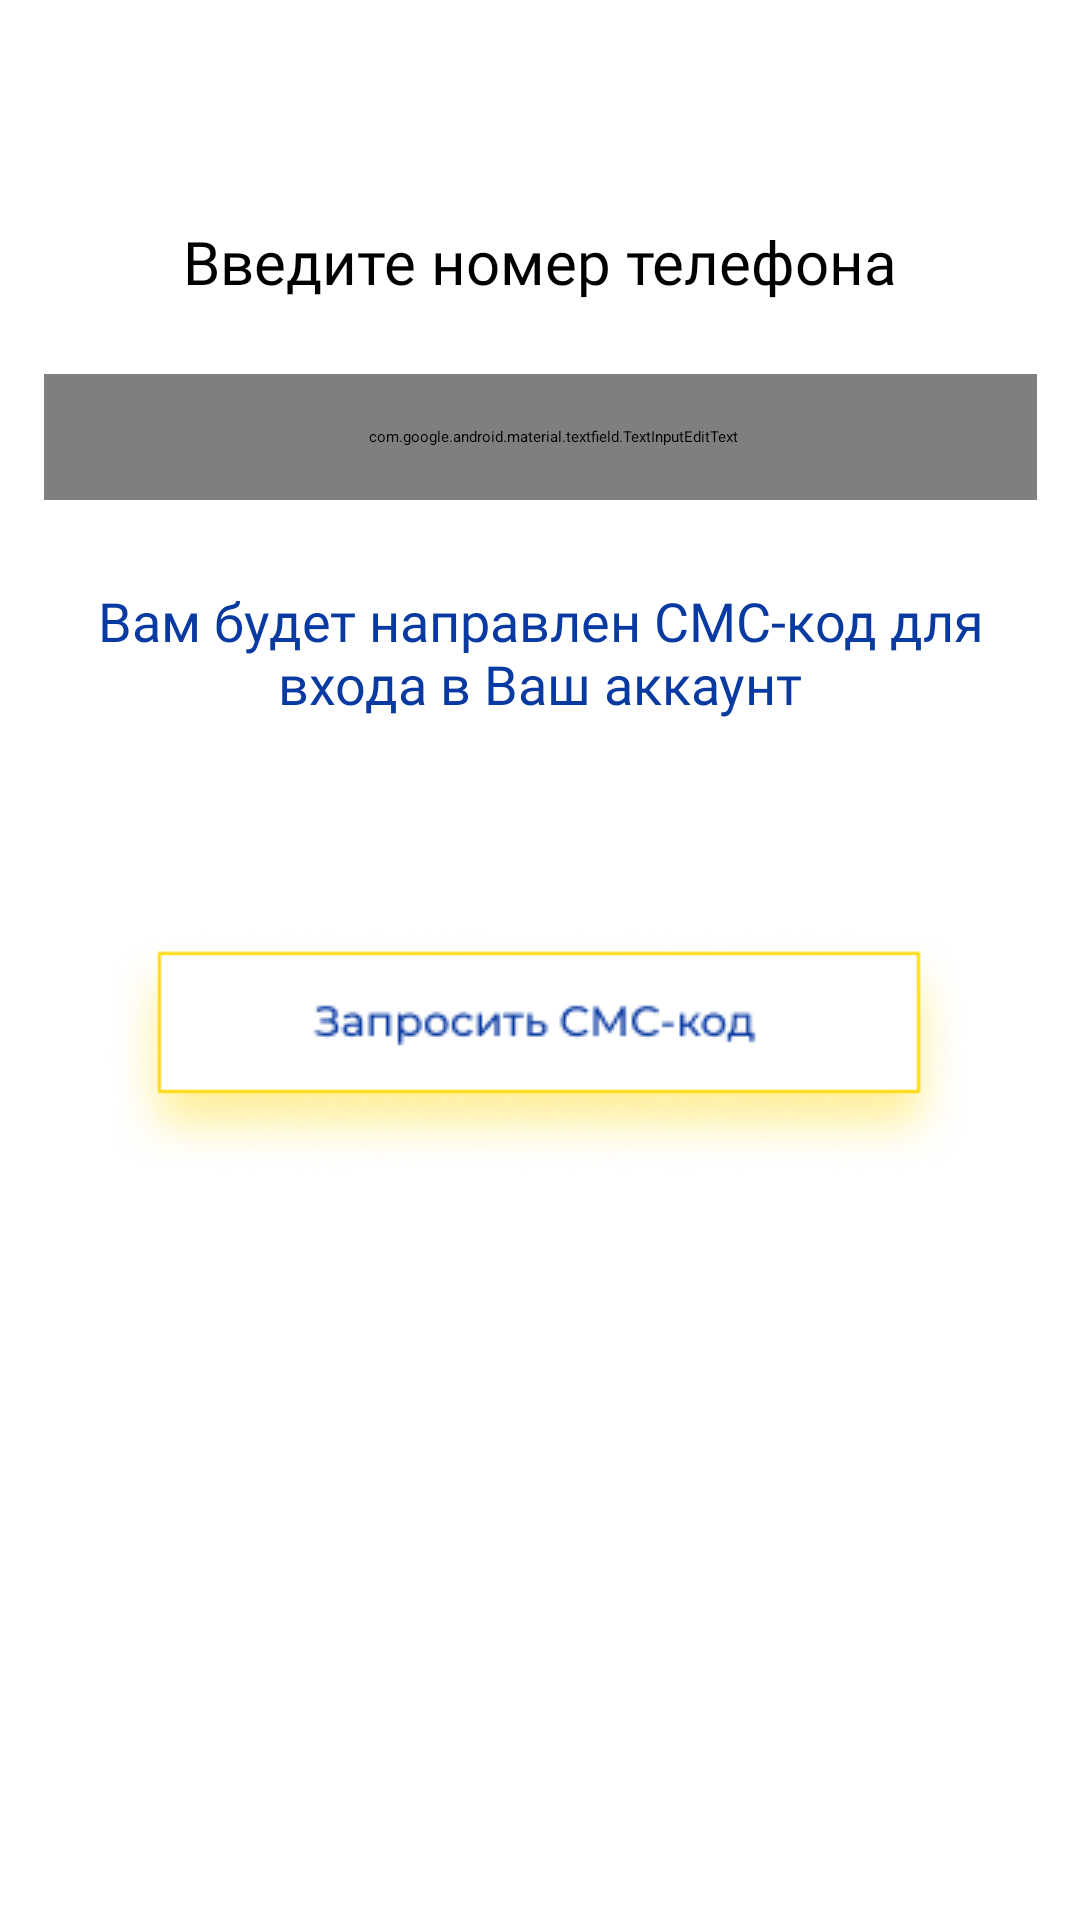

Layout XML and referenced resources for this Android screen:
<!-- AndroidManifest.xml: application theme Theme.AtlantisGroup -->
<!-- res/layout/fragment_login_number.xml -->
<?xml version="1.0" encoding="utf-8"?>
<androidx.constraintlayout.widget.ConstraintLayout xmlns:android="http://schemas.android.com/apk/res/android"
    xmlns:app="http://schemas.android.com/apk/res-auto"
    xmlns:tools="http://schemas.android.com/tools"
    android:layout_width="match_parent"
    android:layout_height="match_parent"
    android:background="#FFFFFF"
    tools:context=".LoginFragmentNumber">

    <TextView
        android:id="@+id/textView"
        android:layout_width="wrap_content"
        android:layout_height="wrap_content"
        android:fontFamily="@font/montserrat_medium"
        android:text="Введите номер телефона"
        android:textColor="@color/main_dark"
        android:textSize="20sp"
        app:layout_constraintBottom_toBottomOf="parent"
        app:layout_constraintEnd_toEndOf="parent"
        app:layout_constraintStart_toStartOf="parent"
        app:layout_constraintTop_toTopOf="parent"
        app:layout_constraintVertical_bias="0.12" />

    <com.google.android.material.textfield.TextInputEditText
        android:id="@+id/textInputEditText"
        android:layout_width="331dp"
        android:layout_height="42dp"
        android:layout_marginTop="24dp"
        android:background="@drawable/edit_text_border"
        android:hint="+7(999)999-99-99"
        android:inputType="phone"
        android:paddingLeft="25px"
        app:layout_constraintEnd_toEndOf="parent"
        app:layout_constraintStart_toStartOf="parent"
        app:layout_constraintTop_toBottomOf="@+id/textView" />

    <TextView
        android:id="@+id/textView2"
        android:layout_width="325dp"
        android:layout_height="62dp"
        android:layout_marginTop="28dp"
        android:fontFamily="@font/montserrat_medium"
        android:text="Вам будет направлен СМС-код для входа в Ваш аккаунт"
        android:textAlignment="center"
        android:textColor="@color/main_blue"
        android:textSize="18sp"
        app:layout_constraintEnd_toEndOf="parent"
        app:layout_constraintStart_toStartOf="parent"
        app:layout_constraintTop_toBottomOf="@+id/textInputEditText" />

    <ImageButton
        android:id="@+id/request_btn"
        android:layout_width="wrap_content"
        android:layout_height="wrap_content"
        android:background="#00FFFFFF"
        android:src="@drawable/btn_request_code"
        app:layout_constraintBottom_toBottomOf="parent"
        app:layout_constraintEnd_toEndOf="parent"
        app:layout_constraintHorizontal_bias="0.495"
        app:layout_constraintStart_toStartOf="parent"
        app:layout_constraintTop_toBottomOf="@+id/textView2"
        app:layout_constraintVertical_bias="0.178"
        tools:src="@drawable/btn_request_code" />

</androidx.constraintlayout.widget.ConstraintLayout>
<!-- resources referenced by this layout -->
<resources>
  <color name="main_blue">#093AA2</color>
  <color name="main_dark">#000000</color>
  <!-- drawable btn_request_code: png bitmap (drawable, 14691 bytes) -->
  <!-- drawable edit_text_border (drawable) -->
  <shape xmlns:android="http://schemas.android.com/apk/res/android">
      <solid android:color="#FFFFFF" /> 
      <stroke
          android:color="#004A74"
          android:width="1dp"
          />
      <corners android:radius="50px" />
  </shape>
  <style name="Theme.AtlantisGroup" parent="Base.Theme.AtlantisGroup" />
  <style name="Base.Theme.AtlantisGroup" parent="Theme.AppCompat.Light.NoActionBar">
          <item name="colorPrimary">@color/main_dark</item>&gt;
          <item name="colorOnPrimary">@color/main_blue</item>&gt;
          <item name="colorSecondary">@color/main_blue</item>&gt;
          <item name="colorOnSecondary">@color/main_dark</item>&gt;
          <item name="colorAccent">@color/main_blue</item>&gt;
      </style>
</resources>
